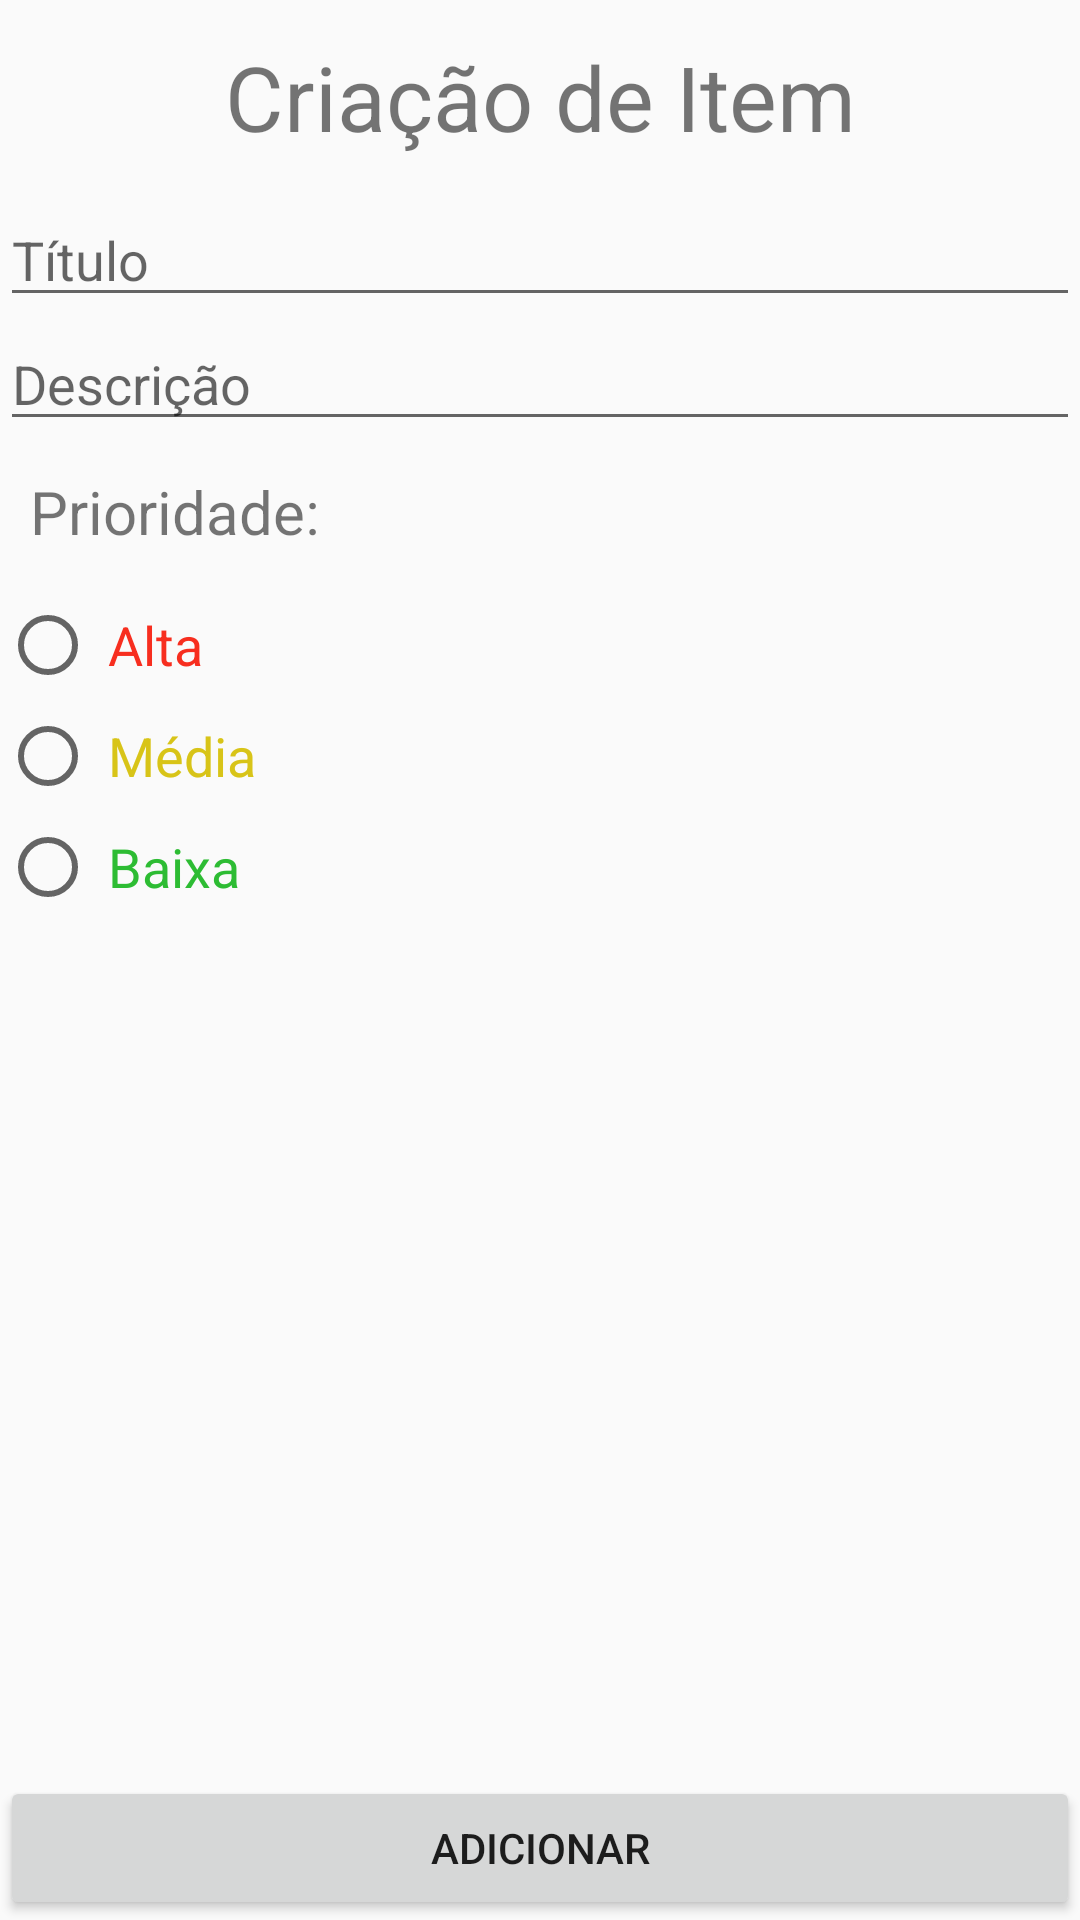

Produce the Android XML layout that renders to this screen, including the resource entries it uses.
<!-- AndroidManifest.xml: application theme AppTheme -->
<!-- res/layout/activity_manage_todo.xml -->
<?xml version="1.0" encoding="utf-8"?>
<ScrollView xmlns:android="http://schemas.android.com/apk/res/android"
    xmlns:app="http://schemas.android.com/apk/res-auto"
    xmlns:tools="http://schemas.android.com/tools"
    android:layout_width="match_parent"
    android:layout_height="match_parent"
    android:fillViewport="true">

    <LinearLayout
        android:layout_width="match_parent"
        android:layout_height="match_parent"
        android:orientation="vertical"
        tools:context=".activities.ManageTodoActivity">

        <TextView
            android:id="@+id/tvTitle"
            android:layout_width="match_parent"
            android:layout_height="wrap_content"
            android:gravity="center"
            android:padding="12dp"
            android:text="@string/add_to_do_title"
            android:textSize="30sp"
            app:layout_constraintLeft_toLeftOf="parent"
            app:layout_constraintTop_toTopOf="parent" />

        <EditText
            android:id="@+id/etTitle"
            android:layout_width="match_parent"
            android:layout_height="wrap_content"
            android:hint="@string/hint_title"
            android:inputType="text" />

        <EditText

            android:id="@+id/etDescription"
            android:layout_width="match_parent"
            android:layout_height="wrap_content"
            android:hint="@string/hint_description"
            android:inputType="text" />

        <TextView
            android:id="@+id/tvPriority"
            android:layout_width="wrap_content"
            android:layout_height="wrap_content"
            android:padding="10dp"
            android:text="@string/tvPriority"
            android:textSize="20sp"
            app:layout_constraintLeft_toLeftOf="parent"
            app:layout_constraintTop_toTopOf="parent" />

        <RadioGroup
            android:id="@+id/rgPriority"
            android:layout_width="match_parent"
            android:layout_height="wrap_content">

            <RadioButton
                android:id="@+id/rbHighPriority"
                style="@style/RadioButton"
                android:layout_width="match_parent"
                android:layout_height="wrap_content"
                android:text="@string/rb_high_priority"
                android:textColor="@color/highPriority" />

            <RadioButton
                android:id="@+id/rbMediumPriority"
                style="@style/RadioButton"
                android:layout_width="match_parent"
                android:layout_height="wrap_content"
                android:text="@string/rb_medium_priority"
                android:textColor="@color/mediumPriority" />

            <RadioButton
                android:id="@+id/rbLowPriority"
                style="@style/RadioButton"
                android:layout_width="match_parent"
                android:layout_height="wrap_content"
                android:text="@string/rb_low_priority"
                android:textColor="@color/lowPriority" />

        </RadioGroup>

        <View
            android:layout_width="0dp"
            android:layout_height="0dp"
            android:layout_weight="1" />

        <Button
            android:id="@+id/btAdd"
            android:layout_width="match_parent"
            android:layout_height="wrap_content"
            android:layout_gravity="bottom"
            android:text="@string/bt_add" />

    </LinearLayout>
</ScrollView>
<!-- resources referenced by this layout -->
<resources>
  <color name="highPriority">#F72E1F</color>
  <color name="lowPriority">#2DBC33</color>
  <color name="mediumPriority">#D8C418</color>
  <string name="add_to_do_title">Criação de Item</string>
  <string name="bt_add">Adicionar</string>
  <string name="hint_description">Descrição</string>
  <string name="hint_title">Título</string>
  <string name="rb_high_priority">Alta</string>
  <string name="rb_low_priority">Baixa</string>
  <string name="rb_medium_priority">Média</string>
  <string name="tvPriority">"Prioridade:"</string>
  <style name="RadioButton" parent="Widget.AppCompat.CompoundButton.RadioButton">
          <item name="android:textSize">18sp</item>
          <item name="android:layout_marginTop">5dp</item>
          <item name="android:paddingLeft">4dp</item>
      </style>
  <style name="AppTheme" parent="Theme.AppCompat.Light.DarkActionBar">
          
          <item name="colorPrimary">@color/colorPrimary</item>
          <item name="colorPrimaryDark">@color/colorPrimaryDark</item>
          <item name="colorAccent">@color/colorAccent</item>
      </style>
  <color name="colorPrimary">#3F51B5</color>
  <color name="colorPrimaryDark">#324191</color>
  <color name="colorAccent">#9da7dd</color>
</resources>
